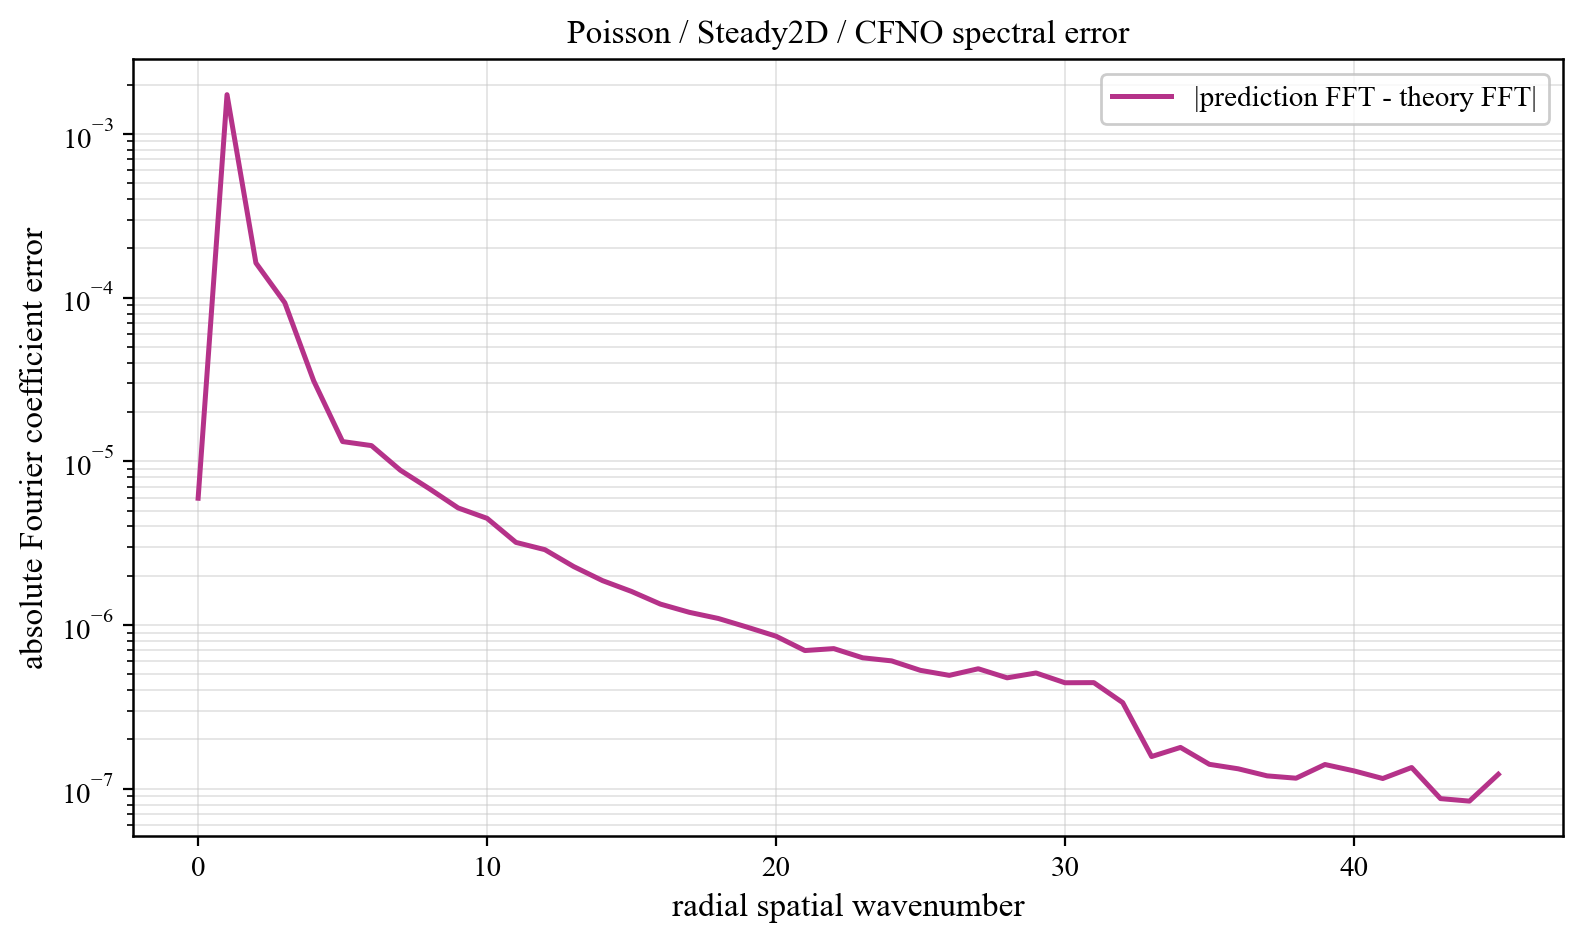

The file beside this chart, header and first rows:
component, prediction_magnitude, theory_magnitude, absolute_coefficient_error
0, 0.09081, 0.09082, 5.952843329659618e-06
1, 0.07226, 0.07247, 0.001738
2, 0.02821, 0.02834, 0.0001629
3, 0.006146, 0.00617, 9.304609222141647e-05
4, 0.001764, 0.001764, 3.102085516844878e-05
5, 0.001154, 0.001159, 1.32093443686314e-05
6, 0.0005831, 0.0005843, 1.2478864673645313e-05
7, 0.0004309, 0.000433, 8.823276279244149e-06
8, 0.0002852, 0.0002856, 6.810477121325713e-06
9, 0.00017, 0.0001712, 5.1923293333124466e-06
10, 0.0001634, 0.0001645, 4.487404456518394e-06
11, 0.0001093, 0.0001104, 3.198471361382966e-06
12, 9.902539051161139e-05, 0.0001001, 2.887856562496444e-06
13, 6.804463653314478e-05, 6.898149650840685e-05, 2.275820896461378e-06
14, 6.0002746700735944e-05, 6.069143079612772e-05, 1.8667956057499178e-06
15, 5.5896529708341604e-05, 5.653608044403011e-05, 1.604248474701551e-06
16, 3.9083608435720465e-05, 3.9578387183688546e-05, 1.3426499889971557e-06
17, 3.4783122072856396e-05, 3.536487971901018e-05, 1.1961634894601713e-06
18, 3.1681317347582265e-05, 3.213455020318633e-05, 1.0974333585916709e-06
19, 2.8260649037406726e-05, 2.8585619153322604e-05, 9.714273873841712e-07
20, 2.695490740270287e-05, 2.7301861144238856e-05, 8.55179989505027e-07
21, 1.9701632648782052e-05, 2.0024257656704715e-05, 6.987804510683806e-07
22, 1.888757052669205e-05, 1.9208803994157288e-05, 7.179735060123272e-07
23, 1.7163942307010393e-05, 1.7425207443148932e-05, 6.309217100419426e-07
24, 1.6165096548982983e-05, 1.6371018778153115e-05, 6.042850734876421e-07
25, 1.3346300815742117e-05, 1.353992131676974e-05, 5.286498085339066e-07
26, 1.271435242960042e-05, 1.2874642106252232e-05, 4.928183772306283e-07
27, 1.2277427855678598e-05, 1.2478315694644722e-05, 5.407289906503056e-07
28, 1.0264096809891884e-05, 1.0399889299950526e-05, 4.760082761415117e-07
29, 1.0430061073446354e-05, 1.0508910817858088e-05, 5.096337810527751e-07
30, 8.599785873631643e-06, 8.683199639254816e-06, 4.4417859002905076e-07
31, 8.550850667834789e-06, 8.592162288437466e-06, 4.449883906153942e-07
32, 5.130828670823447e-06, 5.091891707600875e-06, 3.358579893975396e-07
33, 6.375971869695728e-07, 5.90981922035469e-07, 1.5733241339439258e-07
34, 4.85879166806839e-07, 3.768237881103962e-07, 1.7885624683749037e-07
35, 3.317253248052471e-07, 2.681142233942102e-07, 1.4100269511185506e-07
36, 2.8098373547583454e-07, 2.187087370276747e-07, 1.3237275426397996e-07
37, 2.336770994392704e-07, 1.7734821205843798e-07, 1.1986818222655428e-07
38, 1.9560559334600165e-07, 1.4388308364915795e-07, 1.1601381442058904e-07
39, 1.8746782158989697e-07, 1.2145146929647696e-07, 1.406307441786336e-07
40, 1.625005438453793e-07, 9.421196540685922e-08, 1.2865099274701697e-07
41, 1.4867734455623347e-07, 7.526138830958511e-08, 1.1550909610830263e-07
42, 1.513133224106916e-07, 5.5095656818661435e-08, 1.3482363016097927e-07
43, 1.0565649285381594e-07, 3.840190879370514e-08, 8.705020794841351e-08
44, 8.145903691171412e-08, 2.3341741431842214e-08, 8.403540481768316e-08
45, 1.1322884749977362e-07, 9.382834031733813e-09, 1.225387953030447e-07
